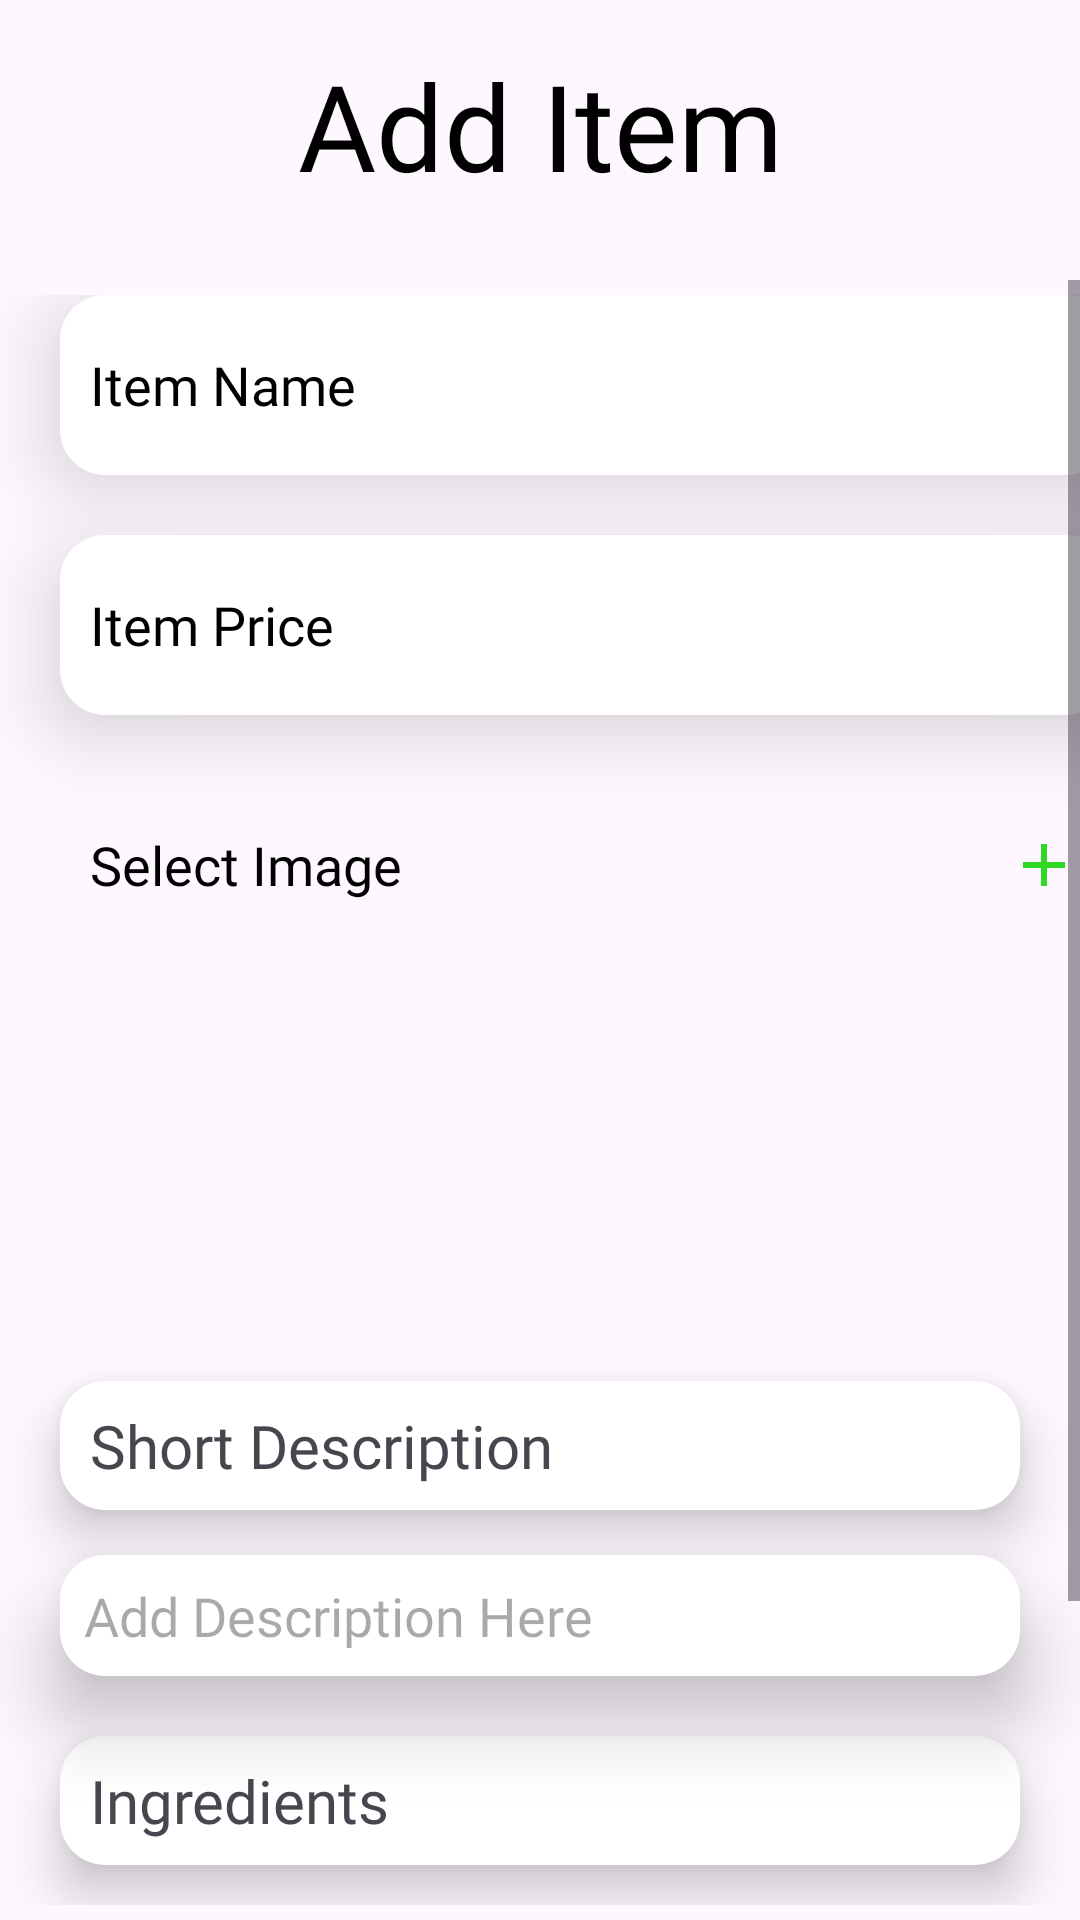

Android layout source for this screen:
<!-- AndroidManifest.xml: application theme Theme.Adminpanelfood -->
<!-- res/layout/activity_additem.xml -->
<?xml version="1.0" encoding="utf-8"?>
<androidx.constraintlayout.widget.ConstraintLayout xmlns:android="http://schemas.android.com/apk/res/android"
    xmlns:app="http://schemas.android.com/apk/res-auto"
    xmlns:tools="http://schemas.android.com/tools"
    android:id="@+id/main"
    android:layout_width="match_parent"
    android:layout_height="match_parent"
    tools:context=".additem">


    <ImageView
        android:id="@+id/imageView4"
        android:layout_width="30dp"
        android:layout_height="33dp"
        android:layout_marginStart="20dp"
        android:layout_marginTop="20dp"
        app:layout_constraintStart_toStartOf="parent"
        app:layout_constraintTop_toTopOf="parent"
        app:srcCompat="@drawable/backbtn" />

    <TextView
        android:id="@+id/textView20"
        android:layout_width="wrap_content"
        android:layout_height="wrap_content"
        android:layout_marginTop="15dp"
        android:fontFamily="@font/yeon_sung"
        android:text="@string/add_item"
        android:textColor="@color/black"
        android:textSize="40sp"
        app:layout_constraintEnd_toEndOf="parent"
        app:layout_constraintStart_toStartOf="parent"
        app:layout_constraintTop_toTopOf="parent" />

    <ScrollView
        android:layout_width="0dp"
        android:layout_height="0dp"
        android:layout_marginTop="20dp"
        android:paddingTop="5dp"
        android:paddingBottom="5dp"
        app:layout_constraintBottom_toBottomOf="parent"
        app:layout_constraintEnd_toEndOf="parent"
        app:layout_constraintStart_toStartOf="parent"
        app:layout_constraintTop_toBottomOf="@+id/textView20">

        <androidx.constraintlayout.widget.ConstraintLayout
            android:layout_width="match_parent"
            android:layout_height="wrap_content"
            android:paddingTop="5dp"
            android:paddingBottom="5dp">

            <EditText
                android:id="@+id/editTextText2"
                android:layout_width="350dp"
                android:layout_height="60dp"
                android:layout_marginStart="20dp"
                android:background="@drawable/txtvbackground"
                android:elevation="15sp"
                android:ems="10"
                android:fontFamily="@font/yeon_sung"
                android:hint="@string/item_name"
                android:inputType="text"
                android:paddingStart="10sp"
                android:paddingEnd="10sp"
                android:textColor="@color/black"
                android:textColorHint="@color/black"
                app:layout_constraintStart_toStartOf="parent"
                app:layout_constraintTop_toTopOf="parent" />

            <EditText
                android:id="@+id/editTextText3"
                android:layout_width="350dp"
                android:layout_height="60dp"
                android:layout_marginStart="20dp"
                android:layout_marginTop="20dp"
                android:background="@drawable/txtvbackground"
                android:elevation="15sp"
                android:ems="10"
                android:fontFamily="@font/yeon_sung"
                android:hint="@string/item_price"
                android:inputType="text"
                android:paddingStart="10sp"
                android:paddingEnd="10sp"
                android:textColor="@color/black"
                android:textColorHint="@color/black"
                app:layout_constraintStart_toStartOf="parent"
                app:layout_constraintTop_toBottomOf="@+id/editTextText2" />

            <TextView
                android:id="@+id/textView22"
                android:layout_width="350dp"
                android:layout_height="60dp"
                android:layout_marginStart="20dp"
                android:layout_marginTop="20dp"
                android:layout_marginEnd="20dp"
                android:fontFamily="@font/yeon_sung"
                android:gravity="center_vertical"
                android:paddingStart="10sp"
                android:paddingRight="10sp"
                android:text="@string/select_image"
                android:textColor="@color/black"
                android:textSize="18sp"
                app:drawableEndCompat="@drawable/add"
                app:layout_constraintEnd_toEndOf="parent"
                app:layout_constraintHorizontal_bias="0.0"
                app:layout_constraintStart_toStartOf="parent"
                app:layout_constraintTop_toBottomOf="@+id/editTextText3" />

            <ImageView
                android:id="@+id/imageView14"
                android:layout_width="229dp"
                android:layout_height="122dp"
                android:layout_marginTop="10dp"
                android:scaleType="fitCenter"
                app:layout_constraintEnd_toEndOf="parent"
                app:layout_constraintStart_toStartOf="parent"
                app:layout_constraintTop_toBottomOf="@+id/textView22"
                tools:srcCompat="@tools:sample/avatars" />

            <TextView
                android:id="@+id/textView23"
                android:layout_width="0dp"
                android:layout_height="wrap_content"
                android:layout_marginStart="20dp"
                android:layout_marginTop="10dp"
                android:layout_marginEnd="20sp"
                android:background="@drawable/txtvbackground"
                android:elevation="10sp"
                android:fontFamily="@font/yeon_sung"
                android:padding="8sp"
                android:paddingStart="10sp"
                android:text="@string/short_description"
                android:textSize="20sp"
                app:layout_constraintEnd_toEndOf="parent"
                app:layout_constraintStart_toStartOf="parent"
                app:layout_constraintTop_toBottomOf="@+id/imageView14" />

            <EditText
                android:id="@+id/editTextText4"
                android:layout_width="0dp"
                android:layout_height="wrap_content"
                android:layout_marginStart="20dp"
                android:layout_marginTop="15dp"
                android:layout_marginEnd="20dp"
                android:background="@drawable/txtvbackground"
                android:elevation="15sp"
                android:ems="10"
                android:fontFamily="@font/yeon_sung"
                android:inputType="textMultiLine"
                android:padding="8sp"
                android:hint="@string/add_description_here"
                app:layout_constraintEnd_toEndOf="parent"
                app:layout_constraintStart_toStartOf="parent"
                app:layout_constraintTop_toBottomOf="@+id/textView23" />

            <TextView
                android:id="@+id/textView24"
                android:layout_width="0dp"
                android:layout_height="wrap_content"
                android:layout_marginStart="20dp"
                android:layout_marginTop="20dp"
                android:layout_marginEnd="20dp"
                android:background="@drawable/txtvbackground"
                android:elevation="10sp"
                android:fontFamily="@font/yeon_sung"
                android:padding="8sp"
                android:paddingStart="10sp"
                android:paddingTop="5dp"
                android:text="@string/ingredients"
                android:textSize="20sp"
                app:layout_constraintEnd_toEndOf="parent"
                app:layout_constraintStart_toStartOf="parent"
                app:layout_constraintTop_toBottomOf="@+id/editTextText4" />

            <EditText
                android:id="@+id/editTextText6"
                android:layout_width="0dp"
                android:layout_height="wrap_content"
                android:layout_marginStart="20dp"
                android:layout_marginTop="20dp"
                android:layout_marginEnd="20dp"
                android:background="@drawable/txtvbackground"
                android:elevation="10sp"
                android:ems="10"
                android:inputType="textMultiLine"
                android:padding="8sp"
                android:hint="@string/add_ingredients_here"
                app:layout_constraintEnd_toEndOf="parent"
                app:layout_constraintHorizontal_bias="0.0"
                app:layout_constraintStart_toStartOf="parent"
                app:layout_constraintTop_toBottomOf="@+id/textView24" />

            <androidx.appcompat.widget.AppCompatButton
                android:id="@+id/imageupload"
                android:layout_width="160dp"
                android:layout_height="60dp"
                android:layout_marginTop="20dp"
                android:background="@drawable/button"
                android:fontFamily="@font/yeon_sung"
                android:text="@string/add_item"
                android:textColor="@color/white"
                android:textSize="20sp"
                app:layout_constraintEnd_toEndOf="parent"
                app:layout_constraintStart_toStartOf="parent"
                app:layout_constraintTop_toBottomOf="@+id/editTextText6" />


        </androidx.constraintlayout.widget.ConstraintLayout>
    </ScrollView>


</androidx.constraintlayout.widget.ConstraintLayout>
<!-- resources referenced by this layout -->
<resources>
  <color name="black">#FF000000</color>
  <color name="white">#FFFFFFFF</color>
  <!-- drawable add (drawable) -->
  <vector xmlns:android="http://schemas.android.com/apk/res/android" android:height="24dp" android:tint="#30D725" android:viewportHeight="24" android:viewportWidth="24" android:width="24dp">
        
      <path android:fillColor="@android:color/white" android:pathData="M19,13h-6v6h-2v-6H5v-2h6V5h2v6h6v2z"/>
      
  </vector>
  <!-- drawable button (drawable) -->
  <?xml version="1.0" encoding="utf-8"?>
  <shape xmlns:android="http://schemas.android.com/apk/res/android">
  
      <gradient android:angle="-45" android:startColor="#53E88B" android:endColor="#15BE77"/>
  
      <corners android:radius="15sp"/>
  
  </shape>
  <!-- drawable txtvbackground (drawable) -->
  <?xml version="1.0" encoding="utf-8"?>
  <shape xmlns:android="http://schemas.android.com/apk/res/android">
  
      <corners android:radius="15sp"/>
      <solid android:color="@color/white"/>
  
  </shape>
  <string name="add_description_here">Add Description Here</string>
  <string name="add_ingredients_here">Add Ingredients here</string>
  <string name="add_item">Add Item</string>
  <string name="ingredients">Ingredients</string>
  <string name="item_name">Item Name</string>
  <string name="item_price">Item Price</string>
  <string name="select_image">Select Image</string>
  <string name="short_description">Short Description</string>
  <style name="Theme.Adminpanelfood" parent="Base.Theme.Adminpanelfood" />
  <style name="Base.Theme.Adminpanelfood" parent="Theme.Material3.DayNight.NoActionBar">
  
      </style>
</resources>
